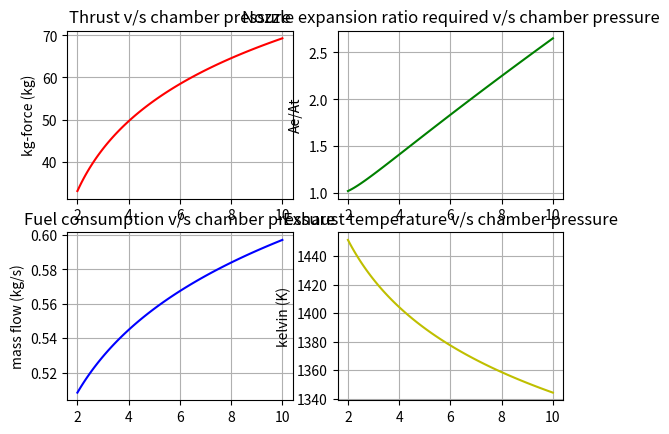

Source code (Python):
"""

http://www.braeunig.us/space/propuls.htm


   	Burn area
		|
		|
		V
    Fuel Mdot <-------.
	|				  |
	|			  Burn rate
	|                 ^
	V				  |  (We assume equilibrium i.e., neutral burn)
	Chamber pressure--'
			|
			|nozzle throat
			V
		Exhaust_mdot
			|
			|Nozzle exit
			V
		Exhaust velocity
			|
			|
			V
		  Thrust

"""

import numpy as np
import matplotlib.pyplot as plt

ar = 0.01 # Burn area in m^2
Tc = 1500.0 # combustion temperature in kelvin
Dc = 0.05 # chamber dia in m
rho = 1500.0 # solid propellant density kg/m^3
k = 1.05 # ratio of specific heats for the exhaust gas
M = 42.0 # molecular mass of combustion products
Pe = 1.0 # exit pressure in atm/bar
R = 8314.3 # Universal gas constant
g = 9.806 # gravitational acceleration in m/s^2
con = 60 # convergence half angle in degrees
div = 10 # divergence half angle in degrees

Pc = np.linspace(2,10,100) # range for combustion chamber pressure at equilibrium in bar

# Robert's law: burn rate r = a*(Pc)^n
a = 0.01 # solid propellant burn rate constant
n = 0.1 # solid propellant burn rate pressure exponent
r = a*(Pc*10**5)**n # burn rate perpendicular to burning surface

mdot = r*rho*ar # mass flow rate in kg/s at equilibrium

ve = np.sqrt((2*k/(k-1))*(R*Tc/M)*(1-((Pe/Pc)**((k-1)/k)))) # exhaust exit velocity
Me = np.sqrt((2/(k-1))*(((Pc/Pe)**((k-1)/k))-1)) # exit mach
At = (mdot/(Pc*10**5))*np.sqrt((R*Tc/(M*k))*((0.5*(k+1))**((k+1)/(k-1)))) # throat cross sectional area
Ae = (At/Me)*np.sqrt(((1 + 0.5*(k-1)*(Me**2))/(1 + 0.5*(k-1)))**((k+1)/(k-1))) # exit cross sectional area
Te = Tc/(1+(0.5*(k-1)*Me**2)) # Exhaust temperature

F = mdot*ve # Thrust generated

Dt = 2*np.sqrt(At/np.pi) # throat dia
De = 2*np.sqrt(Ae/np.pi) # exit dia
Lc = 0.5*(Dc - Dt)/np.tan(con*np.pi/180) # length of convergent section
Ld = 0.5*(De - Dt)/np.tan(div*np.pi/180) # length of divergent section

print('Mean Chamber pressure (atm/bar) =',np.average(Pc))
print('Average Mass flow rate (kg/s) =',np.average(mdot))
print('Mean Exhaust velocity (m/s) =',np.average(ve))
print('Mean Exhaust temperature (K) =',np.average(Te))
print('Mean Thrust generated (kg-force) =',np.average(F/g))
print('Mean Throat dia (cm) =',np.average(Dt*100))
print('Mean Exit dia (cm) =',np.average(De*100))

plt.subplot(221)
plt.plot(Pc,F/g,'r')
plt.grid(True)
plt.ylabel('kg-force (kg)')
plt.title('Thrust v/s chamber pressure')

plt.subplot(222)
plt.plot(Pc,np.divide(Ae,At),'g')
plt.grid(True)
plt.ylabel('Ae/At')
plt.title('Nozzle expansion ratio required v/s chamber pressure')

plt.subplot(223)
plt.plot(Pc,mdot,'b')
plt.grid(True)
plt.ylabel('mass flow (kg/s)')
plt.title('Fuel consumption v/s chamber pressure')

plt.subplot(224)
plt.plot(Pc,Te,'y')
plt.grid(True)
plt.ylabel('kelvin (K)')
plt.title('Exhaust temperature v/s chamber pressure')

plt.show()
